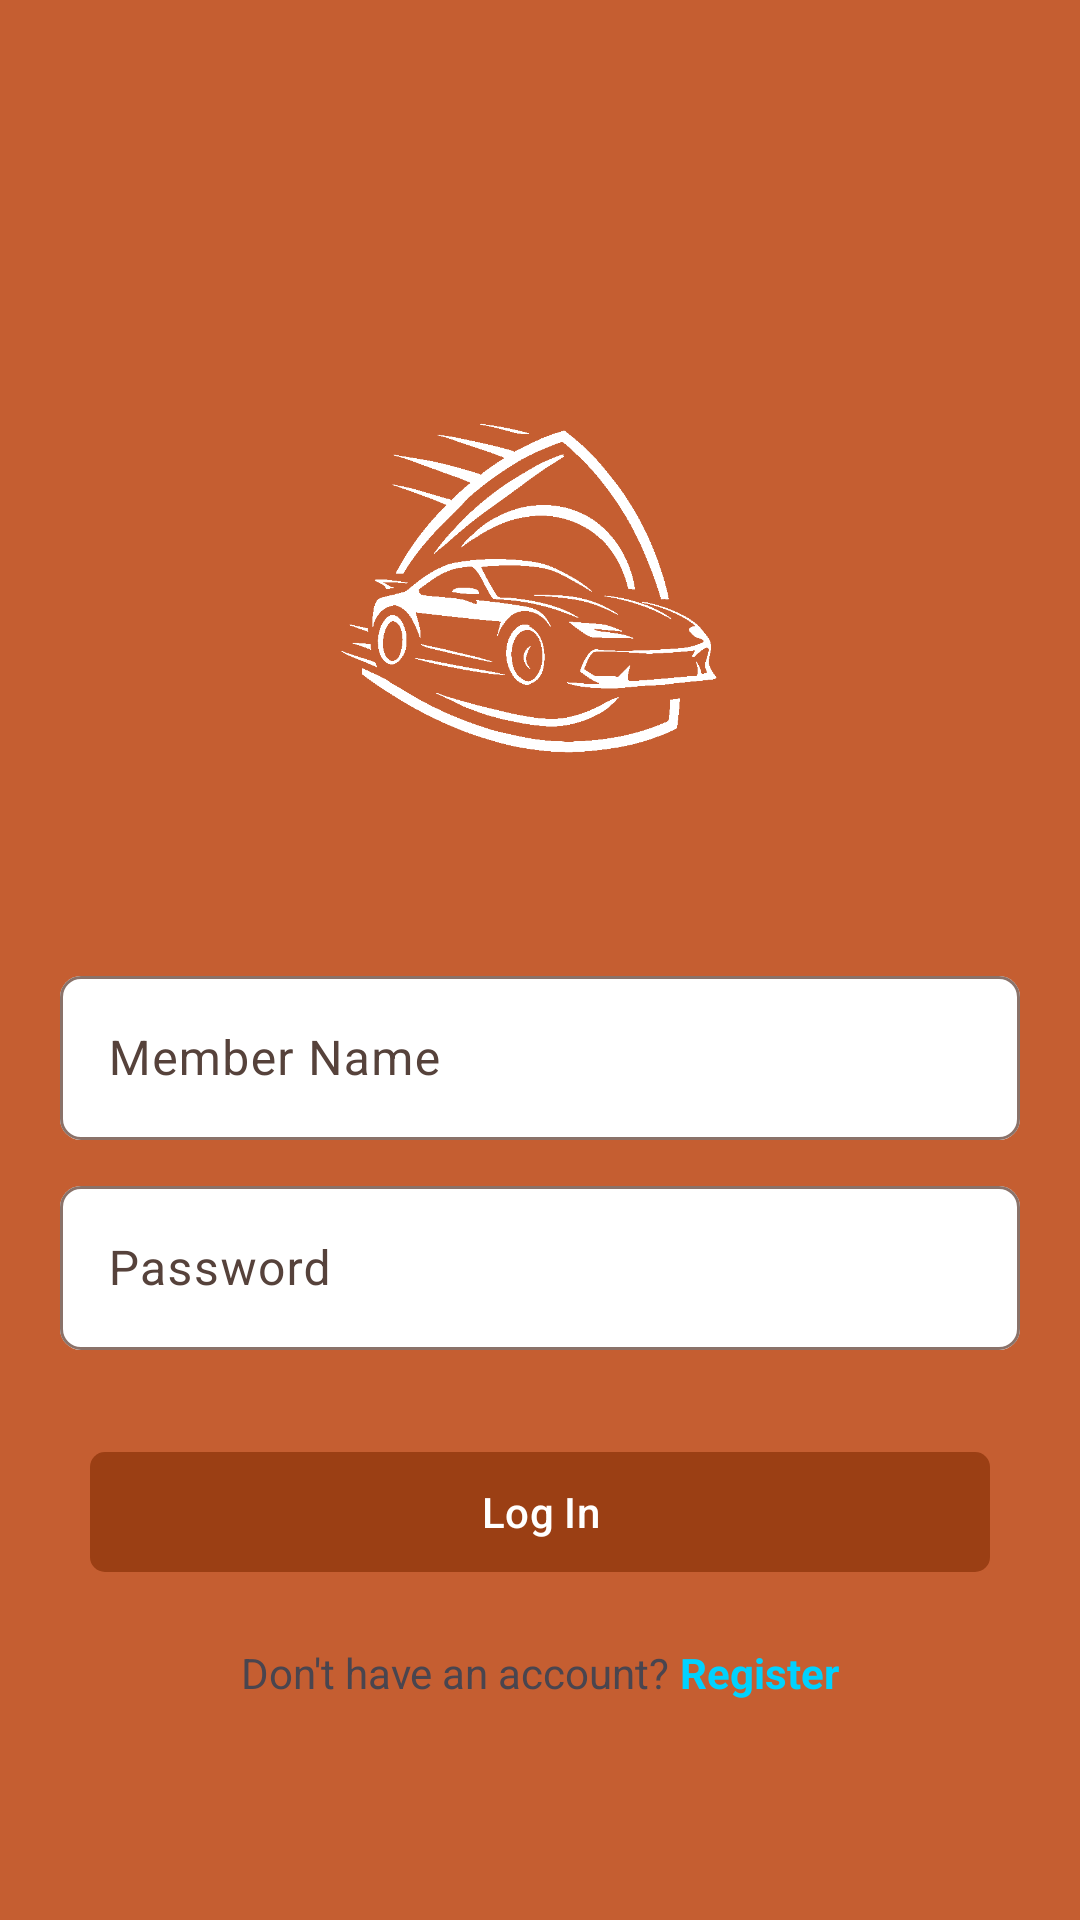

The Android layout XML behind this screen, and the referenced resources:
<!-- AndroidManifest.xml: application theme Theme.RevUp -->
<!-- res/layout/activity_log_in.xml -->
<?xml version="1.0" encoding="utf-8"?>
<androidx.constraintlayout.widget.ConstraintLayout xmlns:android="http://schemas.android.com/apk/res/android"
    xmlns:app="http://schemas.android.com/apk/res-auto"
    xmlns:tools="http://schemas.android.com/tools"
    android:id="@+id/main"
    android:layout_width="match_parent"
    android:layout_height="match_parent"
    tools:context=".ACTIVITIES.LogInActivity"
    android:background="@color/main">

    <ImageView
        android:layout_width="200dp"
        android:layout_height="200dp"
        android:layout_marginTop="100dp"
        android:id="@+id/logInActivity_imageLogo"
        app:layout_constraintStart_toStartOf="parent"
        app:layout_constraintEnd_toEndOf="parent"
        app:layout_constraintTop_toTopOf="parent"
        android:src="@drawable/logo"/>


    <com.google.android.material.textfield.TextInputLayout
        android:layout_width="match_parent"
        android:layout_height="60dp"
        android:layout_marginTop="20dp"
        app:boxCornerRadiusBottomEnd="7dp"
        app:boxCornerRadiusBottomStart="7dp"
        app:boxCornerRadiusTopEnd="7dp"
        app:boxCornerRadiusTopStart="7dp"
        android:id="@+id/logInActivity_layoutUsernameTextField"
        app:layout_constraintStart_toStartOf="parent"
        app:layout_constraintEnd_toEndOf="parent"
        app:layout_constraintTop_toBottomOf="@+id/logInActivity_imageLogo"
        android:layout_marginHorizontal="20dp"
        app:boxBackgroundColor="@color/white"
        >
        <com.google.android.material.textfield.TextInputEditText
            android:layout_width="match_parent"
            android:layout_height="match_parent"
            android:id="@+id/logInActivity_usernameTextField"
            android:hint="Member Name"/>
    </com.google.android.material.textfield.TextInputLayout>


    <com.google.android.material.textfield.TextInputLayout
        android:layout_width="match_parent"
        android:layout_height="60dp"
        android:layout_marginTop="10dp"
        app:boxCornerRadiusBottomEnd="7dp"
        app:boxCornerRadiusBottomStart="7dp"
        app:boxCornerRadiusTopEnd="7dp"
        app:boxCornerRadiusTopStart="7dp"
        android:id="@+id/logInActivity_layoutPasswordTextField"
        app:layout_constraintStart_toStartOf="parent"
        app:layout_constraintEnd_toEndOf="parent"
        app:layout_constraintTop_toBottomOf="@id/logInActivity_layoutUsernameTextField"
        android:layout_marginHorizontal="20dp"
        app:boxBackgroundColor="@color/white">
        <com.google.android.material.textfield.TextInputEditText
            android:layout_width="match_parent"
            android:layout_height="match_parent"
            android:id="@+id/logInActivity_passwordTextField"
            android:inputType="textPassword"
            android:hint="Password"/>
    </com.google.android.material.textfield.TextInputLayout>

    <com.google.android.material.button.MaterialButton
        android:layout_width="match_parent"
        android:layout_height="wrap_content"
        android:text="Log In"
        android:id="@+id/logInActivity_btnLogIn"
        android:layout_margin="30dp"
        app:cornerRadius="5dp"
        app:layout_constraintStart_toStartOf="parent"
        app:layout_constraintEnd_toEndOf="parent"
        app:layout_constraintTop_toBottomOf="@id/logInActivity_layoutPasswordTextField"/>

    <LinearLayout
        android:layout_width="wrap_content"
        android:layout_height="wrap_content"
        android:layout_marginTop="20dp"
        android:orientation="horizontal"
        app:layout_constraintStart_toStartOf="parent"
        app:layout_constraintEnd_toEndOf="parent"
        app:layout_constraintTop_toBottomOf="@+id/logInActivity_btnLogIn">
        <TextView
            android:layout_width="wrap_content"
            android:layout_height="wrap_content"
            android:text="Don't have an account? "/>

        <TextView
            android:layout_width="wrap_content"
            android:layout_height="wrap_content"
            android:textColor="#00D2FF"
            android:id="@+id/logInActivity_btnRegister"
            android:text="Register"
            android:textStyle="bold"/>
    </LinearLayout>

</androidx.constraintlayout.widget.ConstraintLayout>
<!-- resources referenced by this layout -->
<resources>
  <color name="main">#c55e31</color>
  <color name="white">#FFFFFFFF</color>
  <style name="Theme.RevUp" parent="Base.Theme.RevUp" />
  <color name="md_theme_primary">#9B3F14</color>
  <color name="md_theme_onPrimary">#FFFFFF</color>
  <color name="md_theme_primaryContainer">#BB572A</color>
  <color name="md_theme_onPrimaryContainer">#FFFBFF</color>
  <color name="md_theme_secondary">#84523D</color>
  <color name="md_theme_onSecondary">#FFFFFF</color>
  <color name="md_theme_secondaryContainer">#FDBAA0</color>
  <color name="md_theme_onSecondaryContainer">#794834</color>
  <color name="md_theme_tertiary">#676000</color>
  <color name="md_theme_onTertiary">#FFFFFF</color>
  <color name="md_theme_tertiaryContainer">#B9AE39</color>
  <color name="md_theme_onTertiaryContainer">#464100</color>
  <color name="md_theme_error">#BA1A1A</color>
  <color name="md_theme_onError">#FFFFFF</color>
  <color name="md_theme_errorContainer">#FFDAD6</color>
  <color name="md_theme_onErrorContainer">#93000A</color>
  <color name="md_theme_background">#FFF8F6</color>
  <color name="md_theme_onBackground">#231916</color>
  <color name="md_theme_surface">#FFF8F6</color>
  <color name="md_theme_onSurface">#231916</color>
  <color name="md_theme_surfaceVariant">#FADCD2</color>
  <color name="md_theme_onSurfaceVariant">#56423B</color>
  <color name="md_theme_outline">#8A7269</color>
  <color name="md_theme_outlineVariant">#DDC1B6</color>
  <color name="md_theme_inverseSurface">#392E2A</color>
  <color name="md_theme_inverseOnSurface">#FFEDE7</color>
  <color name="md_theme_inversePrimary">#FFB598</color>
  <color name="md_theme_primaryFixed">#FFDBCE</color>
  <color name="md_theme_onPrimaryFixed">#370E00</color>
  <color name="md_theme_primaryFixedDim">#FFB598</color>
  <color name="md_theme_onPrimaryFixedVariant">#7F2B00</color>
  <color name="md_theme_secondaryFixed">#FFDBCE</color>
  <color name="md_theme_onSecondaryFixed">#341103</color>
  <color name="md_theme_secondaryFixedDim">#FAB79E</color>
  <color name="md_theme_onSecondaryFixedVariant">#693B28</color>
  <color name="md_theme_tertiaryFixed">#F2E66B</color>
  <color name="md_theme_onTertiaryFixed">#1F1C00</color>
  <color name="md_theme_tertiaryFixedDim">#D5C952</color>
  <color name="md_theme_onTertiaryFixedVariant">#4E4800</color>
  <color name="md_theme_surfaceDim">#E9D6CF</color>
  <color name="md_theme_surfaceBright">#FFF8F6</color>
  <color name="md_theme_surfaceContainerLowest">#FFFFFF</color>
  <color name="md_theme_surfaceContainerLow">#FFF1EC</color>
  <color name="md_theme_surfaceContainer">#FEEAE3</color>
  <color name="md_theme_surfaceContainerHigh">#F8E4DD</color>
  <color name="md_theme_surfaceContainerHighest">#F2DED8</color>
</resources>
